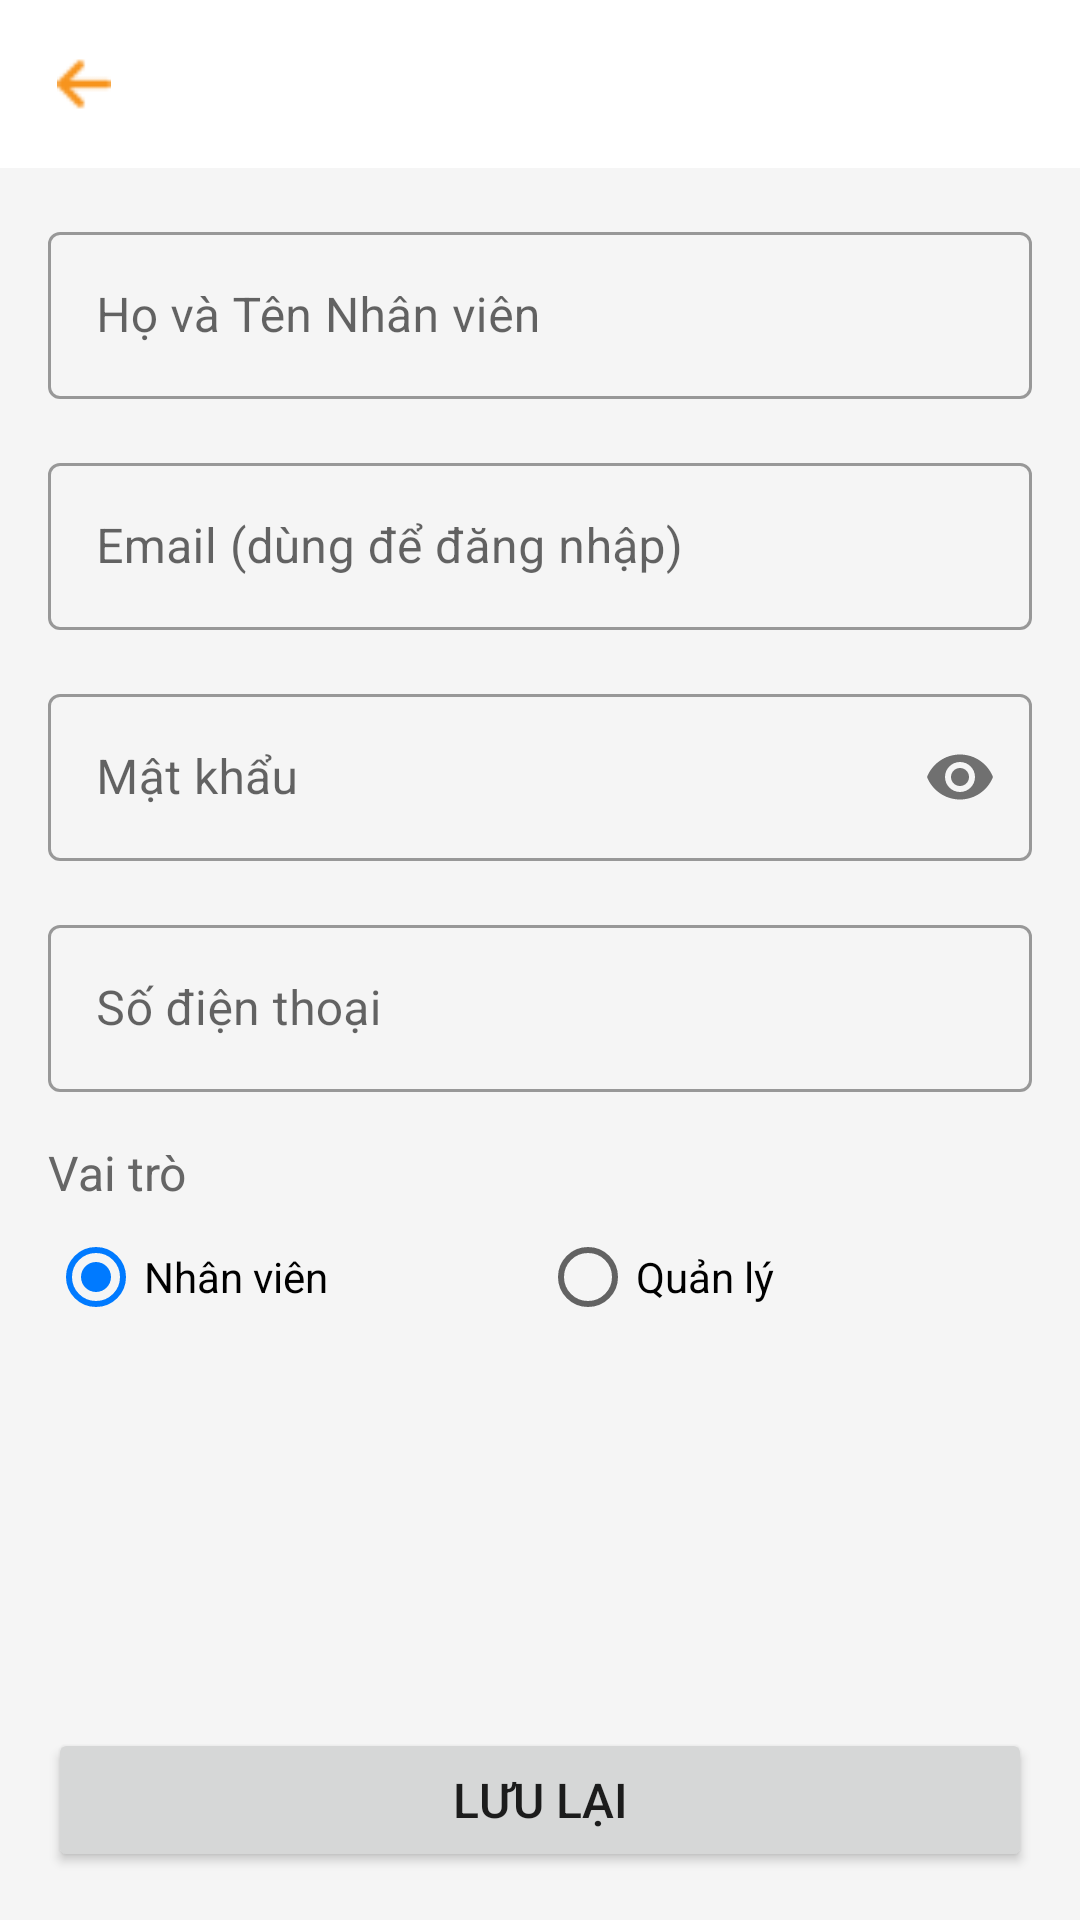

Produce the Android XML layout that renders to this screen, including the resource entries it uses.
<!-- AndroidManifest.xml: application theme Theme.BaristaAssistantApp -->
<!-- res/layout/activity_add_edit_employee.xml -->
<?xml version="1.0" encoding="utf-8"?>
<LinearLayout xmlns:android="http://schemas.android.com/apk/res/android"
    xmlns:app="http://schemas.android.com/apk/res-auto"
    xmlns:tools="http://schemas.android.com/tools"
    android:layout_width="match_parent"
    android:layout_height="match_parent"
    android:orientation="vertical"
    android:background="@color/light_gray_background"
    tools:context=".activity.AddEditStaffActivity">

    
    <com.google.android.material.appbar.AppBarLayout
        android:layout_width="match_parent"
        android:layout_height="wrap_content"
        android:background="@color/white">
        <com.google.android.material.appbar.MaterialToolbar
            android:id="@+id/toolbar"
            android:layout_width="match_parent"
            android:layout_height="?attr/actionBarSize"
            app:navigationIcon="@drawable/ic_back_arrow"
            tools:title="Thêm Nhân viên mới" />
    </com.google.android.material.appbar.AppBarLayout>

    <ScrollView
        android:layout_width="match_parent"
        android:layout_height="0dp"
        android:layout_weight="1">
        <LinearLayout
            android:layout_width="match_parent"
            android:layout_height="wrap_content"
            android:orientation="vertical"
            android:padding="16dp">

            
            <com.google.android.material.textfield.TextInputLayout
                style="@style/Widget.MaterialComponents.TextInputLayout.OutlinedBox"
                android:layout_width="match_parent"
                android:layout_height="wrap_content"
                android:hint="Họ và Tên Nhân viên">
                <com.google.android.material.textfield.TextInputEditText
                    android:id="@+id/editTextFullName"
                    android:layout_width="match_parent"
                    android:layout_height="wrap_content"
                    android:inputType="textPersonName|textCapWords" />
            </com.google.android.material.textfield.TextInputLayout>

            
            <com.google.android.material.textfield.TextInputLayout
                style="@style/Widget.MaterialComponents.TextInputLayout.OutlinedBox"
                android:layout_width="match_parent"
                android:layout_height="wrap_content"
                android:layout_marginTop="16dp"
                android:hint="Email (dùng để đăng nhập)">
                <com.google.android.material.textfield.TextInputEditText
                    android:id="@+id/editTextEmail"
                    android:layout_width="match_parent"
                    android:layout_height="wrap_content"
                    android:inputType="textEmailAddress" />
            </com.google.android.material.textfield.TextInputLayout>

            
            <com.google.android.material.textfield.TextInputLayout
                android:id="@+id/layoutPassword"
                style="@style/Widget.MaterialComponents.TextInputLayout.OutlinedBox"
                android:layout_width="match_parent"
                android:layout_height="wrap_content"
                android:layout_marginTop="16dp"
                app:passwordToggleEnabled="true"
                android:hint="Mật khẩu">
                <com.google.android.material.textfield.TextInputEditText
                    android:id="@+id/editTextPassword"
                    android:layout_width="match_parent"
                    android:layout_height="wrap_content"
                    android:inputType="textPassword" />
            </com.google.android.material.textfield.TextInputLayout>

            
            <com.google.android.material.textfield.TextInputLayout
                style="@style/Widget.MaterialComponents.TextInputLayout.OutlinedBox"
                android:layout_width="match_parent"
                android:layout_height="wrap_content"
                android:layout_marginTop="16dp"
                android:hint="Số điện thoại">
                <com.google.android.material.textfield.TextInputEditText
                    android:id="@+id/editTextPhone"
                    android:layout_width="match_parent"
                    android:layout_height="wrap_content"
                    android:inputType="phone" />
            </com.google.android.material.textfield.TextInputLayout>

            
            <TextView
                android:layout_width="wrap_content"
                android:layout_height="wrap_content"
                android:layout_marginTop="16dp"
                android:text="Vai trò"
                android:textColor="@color/text_dark_gray"
                android:textSize="16sp" />
            <RadioGroup
                android:id="@+id/radioGroupRole"
                android:layout_width="match_parent"
                android:layout_height="wrap_content"
                android:orientation="horizontal">
                <RadioButton
                    android:id="@+id/radioStaff"
                    android:layout_width="0dp"
                    android:layout_height="wrap_content"
                    android:layout_weight="1"
                    android:checked="true"
                    android:text="Nhân viên"/>
                <RadioButton
                    android:id="@+id/radioManager"
                    android:layout_width="0dp"
                    android:layout_height="wrap_content"
                    android:layout_weight="1"
                    android:text="Quản lý"/>
            </RadioGroup>
        </LinearLayout>
    </ScrollView>

    <Button
        android:id="@+id/buttonSave"
        android:layout_width="match_parent"
        android:layout_height="wrap_content"
        android:layout_margin="16dp"
        android:padding="12dp"
        android:text="Lưu lại"
        android:textSize="16sp" />
</LinearLayout>
<!-- resources referenced by this layout -->
<resources>
  <color name="light_gray_background">#F5F5F5</color>
  <color name="text_dark_gray">#666666</color>
  <color name="white">#FFFFFFFF</color>
  <!-- drawable ic_back_arrow (drawable) -->
  <?xml version="1.0" encoding="utf-8"?>
  <layer-list xmlns:android="http://schemas.android.com/apk/res/android">
      <item
          android:drawable="@drawable/arrow"
          android:width="18dp"
          android:height="18dp"
          android:gravity="center" />
  </layer-list>
  <style name="Theme.BaristaAssistantApp" parent="Theme.MaterialComponents.DayNight.NoActionBar">
          
          <item name="colorPrimary">@color/orange_brand</item>
          <item name="colorPrimaryVariant">@color/orange_dark</item>
          <item name="colorOnPrimary">@color/white</item>
          
          <item name="colorSecondary">@color/link_color</item> 
          <item name="colorSecondaryVariant">@color/link_color</item>
          <item name="colorOnSecondary">@color/black</item>
          
          <item name="android:statusBarColor" tools:targetApi="l">?attr/colorPrimaryVariant</item>
          
      </style>
  <!-- drawable arrow: png bitmap (drawable, 371 bytes) -->
  <color name="orange_brand">#F7941D</color>
  <color name="orange_dark">#FF8C00</color>
  <color name="link_color">#007AFF</color>
  <color name="black">#FF000000</color>
</resources>
